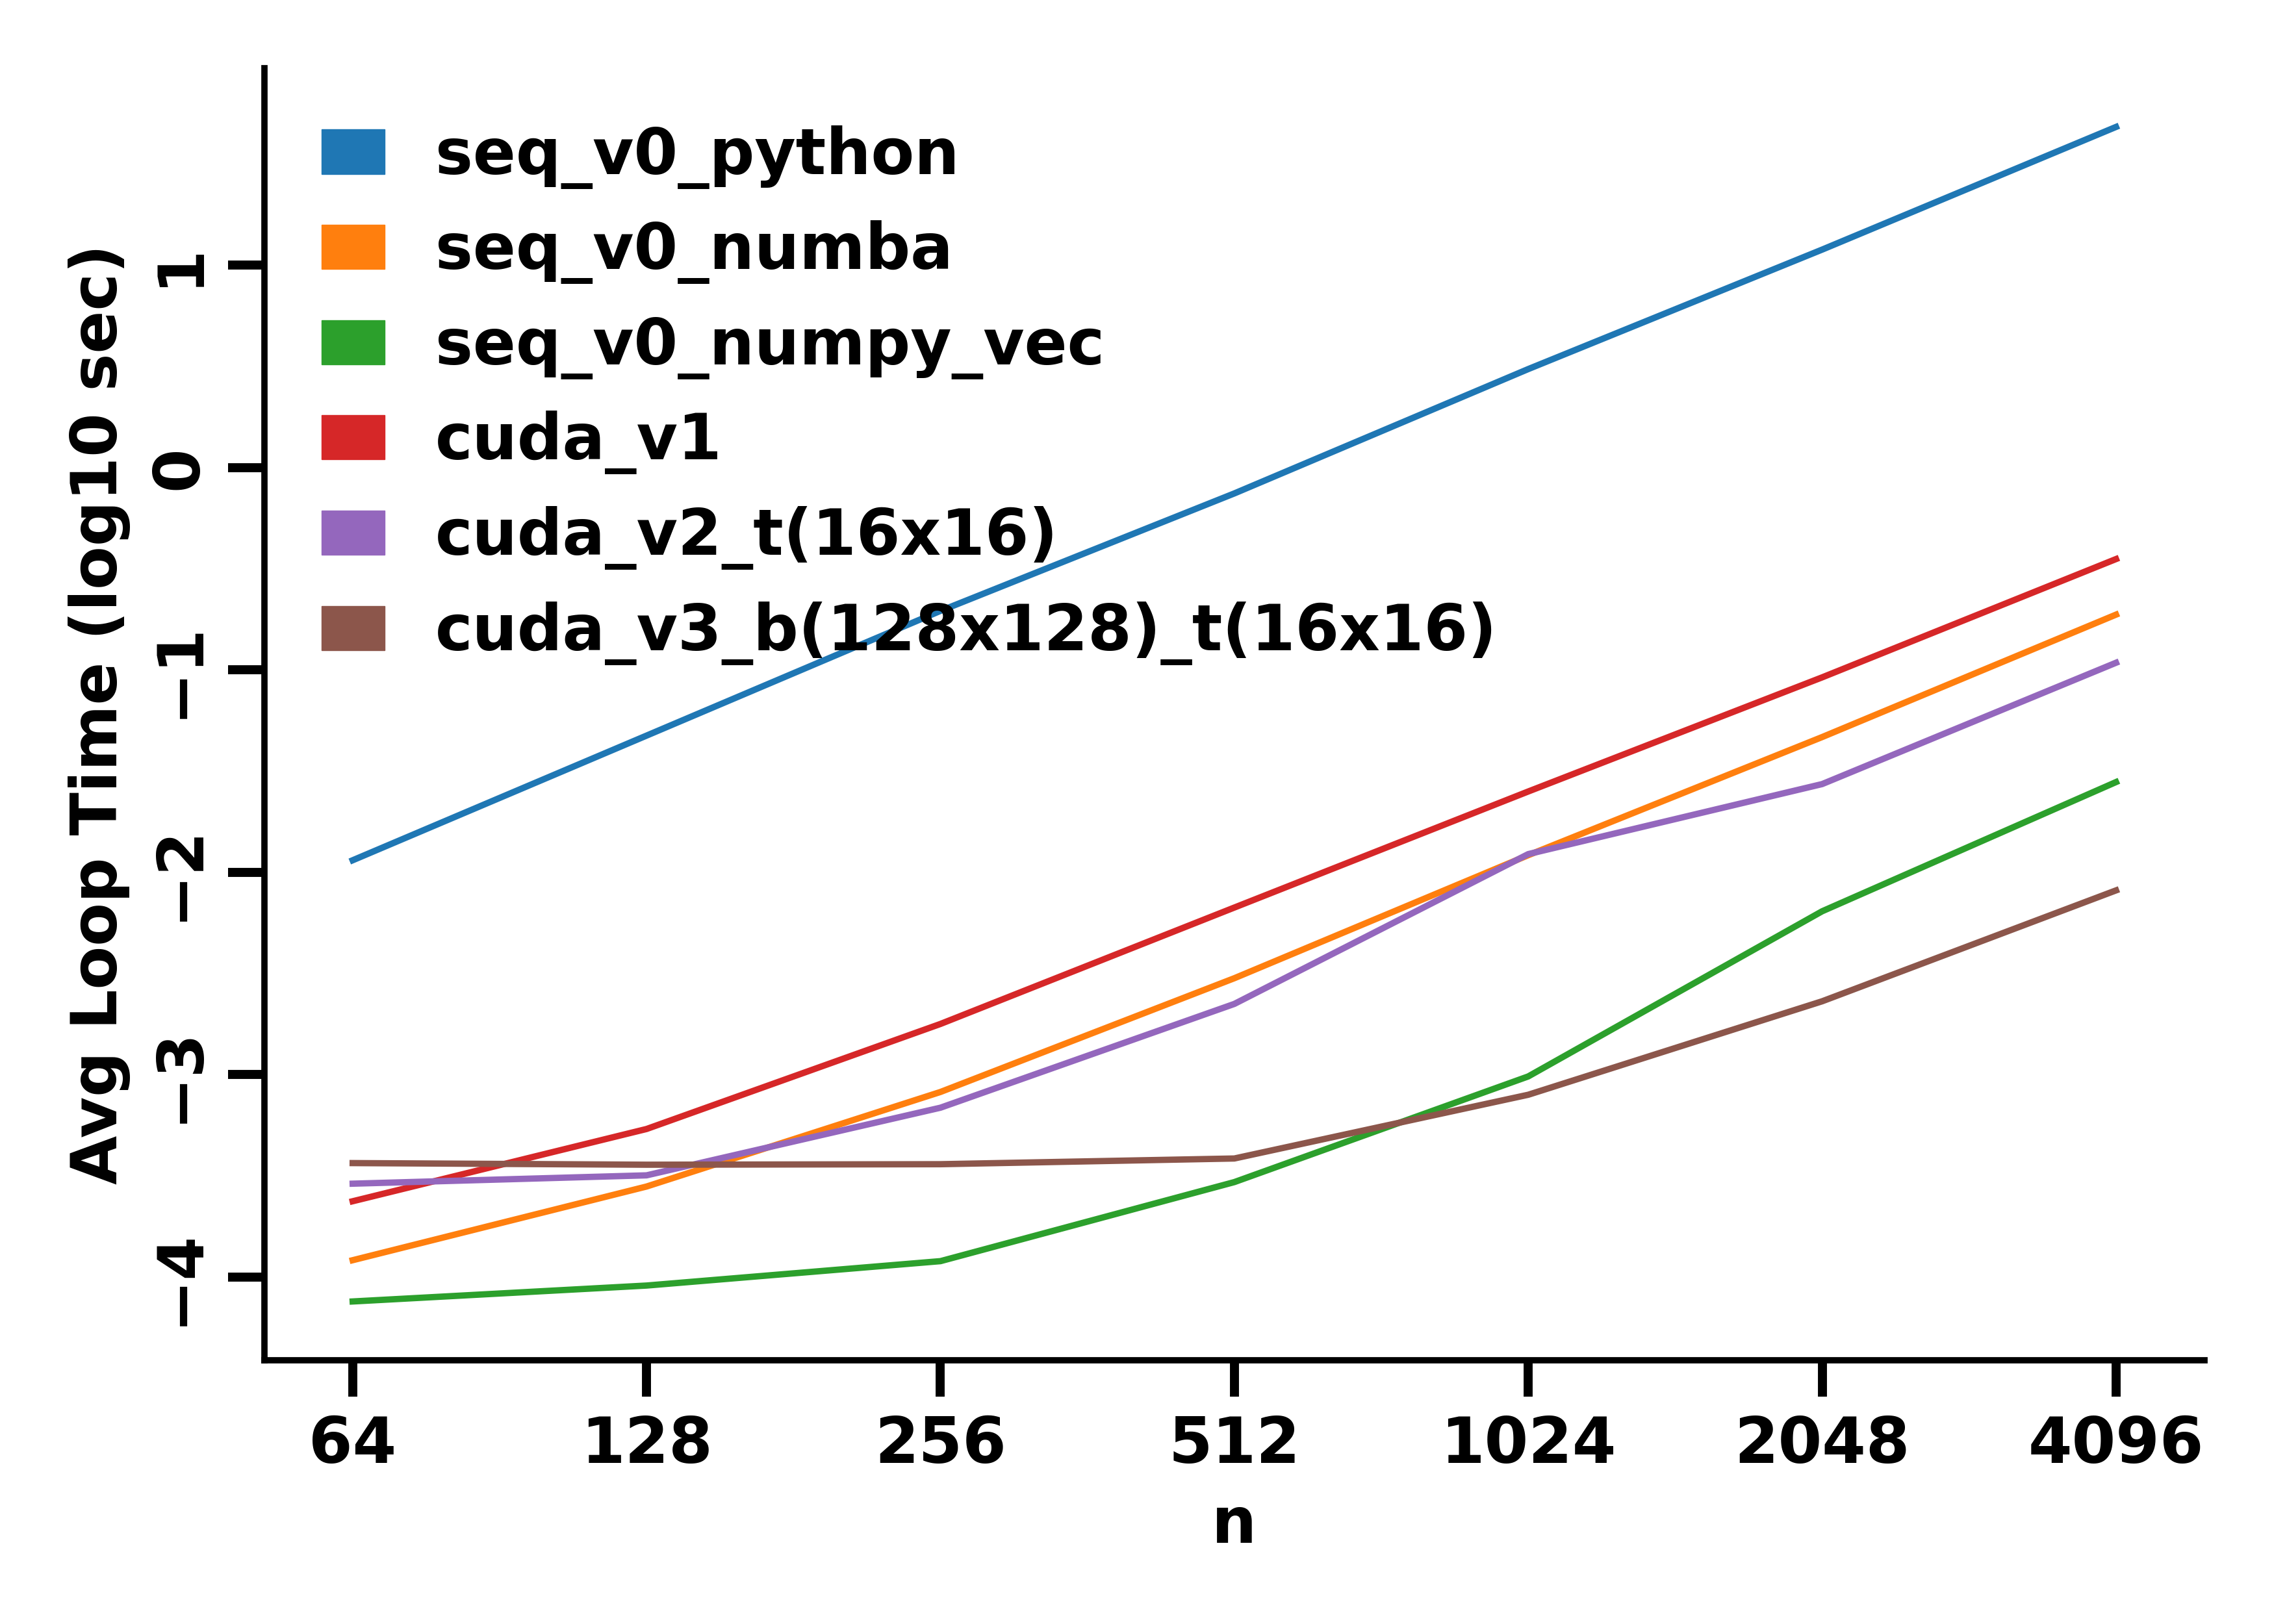

The table this chart was drawn from, first rows:
n, iterations, implementation, avg_loop_time
64, 10, seq_v0_python, 0.01148
64, 10, seq_v0_numba, 0.0001212
64, 10, seq_v0_numpy_vec, 7.58025998948142e-05
64, 10, cuda_v1, 0.0002371
64, 10, cuda_v2_t(16x16), 0.0002895
64, 10, cuda_v3_b(128x128)_t(16x16), 0.000366
256, 10, seq_v0_python, 0.196
256, 10, seq_v0_numba, 0.000822
256, 10, seq_v0_numpy_vec, 0.0001199
256, 10, cuda_v1, 0.001782
256, 10, cuda_v2_t(16x16), 0.0006873
256, 10, cuda_v3_b(128x128)_t(16x16), 0.0003614
1024, 10, seq_v0_python, 3.069
1024, 10, seq_v0_numba, 0.01216
1024, 10, seq_v0_numpy_vec, 0.0009811
1024, 10, cuda_v1, 0.0251
1024, 10, cuda_v2_t(16x16), 0.01231
1024, 10, cuda_v3_b(128x128)_t(16x16), 0.0007964
4096, 10, seq_v0_python, 48.25
4096, 10, seq_v0_numba, 0.1878
4096, 10, seq_v0_numpy_vec, 0.02794
4096, 10, cuda_v1, 0.3533
4096, 10, cuda_v2_t(16x16), 0.1086
4096, 10, cuda_v3_b(128x128)_t(16x16), 0.008147
128, 10, seq_v0_python, 0.04741
128, 10, seq_v0_numba, 0.0002803
128, 10, seq_v0_numpy_vec, 9.085460005735512e-05
128, 10, cuda_v1, 0.0005394
128, 10, cuda_v2_t(16x16), 0.0003184
128, 10, cuda_v3_b(128x128)_t(16x16), 0.0003593
512, 10, seq_v0_python, 0.7457
512, 10, seq_v0_numba, 0.002999
512, 10, seq_v0_numpy_vec, 0.0002948
512, 10, cuda_v1, 0.006702
512, 10, cuda_v2_t(16x16), 0.002239
512, 10, cuda_v3_b(128x128)_t(16x16), 0.0003856
2048, 10, seq_v0_python, 11.95
2048, 10, seq_v0_numba, 0.04662
2048, 10, seq_v0_numpy_vec, 0.006423
2048, 10, cuda_v1, 0.09196
2048, 10, cuda_v2_t(16x16), 0.02731
2048, 10, cuda_v3_b(128x128)_t(16x16), 0.002307
